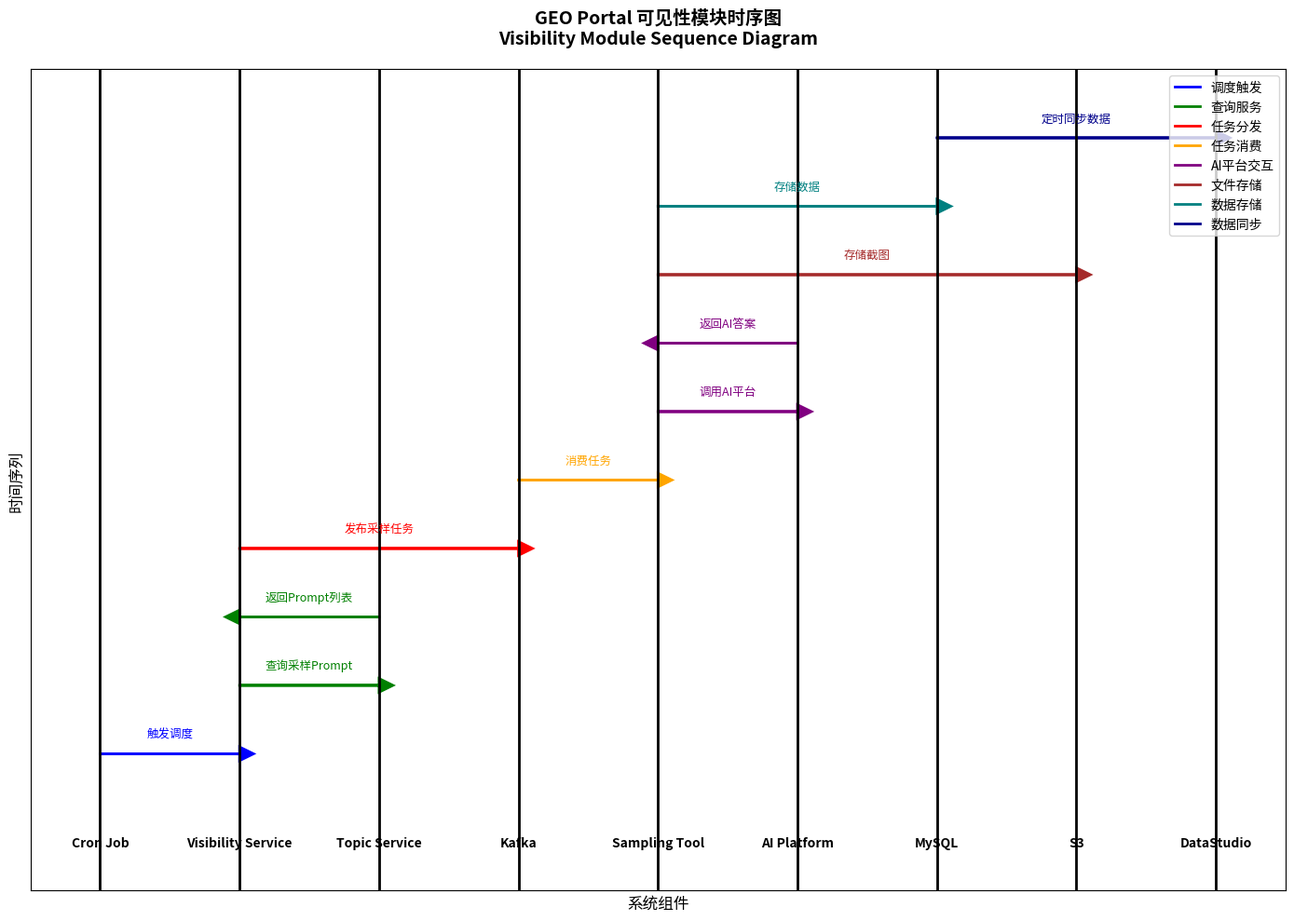

The matplotlib source for this figure:
import matplotlib.pyplot as plt
import matplotlib.patches as patches
from datetime import datetime, timedelta
import numpy as np

# Create figure and axis
fig, ax = plt.subplots(figsize=(14, 10))

# Define components and their positions
components = {
    'Cron Job': 0,
    'Visibility Service': 1,
    'Topic Service': 2,
    'Kafka': 3,
    'Sampling Tool': 4,
    'AI Platform': 5,
    'MySQL': 6,
    'S3': 7,
    'DataStudio': 8
}

# Draw vertical lines for each component
for comp, x in components.items():
    ax.axvline(x=x, color='black', linewidth=2)
    ax.text(x, -0.1, comp, ha='center', va='top',
            fontsize=10, fontweight='bold')

# Define timeline
start_time = 0
end_time = 10
time_steps = np.linspace(start_time, end_time, 100)

# Draw sequence of events
# 1. Cron Job triggers Visibility Service
ax.arrow(components['Cron Job'], 0.5, components['Visibility Service'] - components['Cron Job'], 0,
         head_width=0.1, head_length=0.1, fc='blue', ec='blue', linewidth=2)
ax.text((components['Cron Job'] + components['Visibility Service'])/2, 0.6, '触发调度',
        ha='center', va='bottom', fontsize=9, color='blue')

# 2. Visibility Service queries Topic Service
ax.arrow(components['Visibility Service'], 1.0, components['Topic Service'] - components['Visibility Service'], 0,
         head_width=0.1, head_length=0.1, fc='green', ec='green', linewidth=2)
ax.text((components['Visibility Service'] + components['Topic Service'])/2, 1.1, '查询采样Prompt',
        ha='center', va='bottom', fontsize=9, color='green')

# 3. Topic Service returns prompts
ax.arrow(components['Topic Service'], 1.5, components['Visibility Service'] - components['Topic Service'], 0,
         head_width=0.1, head_length=0.1, fc='green', ec='green', linewidth=2)
ax.text((components['Visibility Service'] + components['Topic Service'])/2, 1.6, '返回Prompt列表',
        ha='center', va='bottom', fontsize=9, color='green')

# 4. Visibility Service publishes to Kafka
ax.arrow(components['Visibility Service'], 2.0, components['Kafka'] - components['Visibility Service'], 0,
         head_width=0.1, head_length=0.1, fc='red', ec='red', linewidth=2)
ax.text((components['Visibility Service'] + components['Kafka'])/2, 2.1, '发布采样任务',
        ha='center', va='bottom', fontsize=9, color='red')

# 5. Sampling Tool consumes from Kafka
ax.arrow(components['Kafka'], 2.5, components['Sampling Tool'] - components['Kafka'], 0,
         head_width=0.1, head_length=0.1, fc='orange', ec='orange', linewidth=2)
ax.text((components['Kafka'] + components['Sampling Tool'])/2, 2.6, '消费任务',
        ha='center', va='bottom', fontsize=9, color='orange')

# 6. Sampling Tool calls AI Platform
ax.arrow(components['Sampling Tool'], 3.0, components['AI Platform'] - components['Sampling Tool'], 0,
         head_width=0.1, head_length=0.1, fc='purple', ec='purple', linewidth=2)
ax.text((components['Sampling Tool'] + components['AI Platform'])/2, 3.1, '调用AI平台',
        ha='center', va='bottom', fontsize=9, color='purple')

# 7. AI Platform returns response
ax.arrow(components['AI Platform'], 3.5, components['Sampling Tool'] - components['AI Platform'], 0,
         head_width=0.1, head_length=0.1, fc='purple', ec='purple', linewidth=2)
ax.text((components['Sampling Tool'] + components['AI Platform'])/2, 3.6, '返回AI答案',
        ha='center', va='bottom', fontsize=9, color='purple')

# 8. Sampling Tool saves screenshot to S3
ax.arrow(components['Sampling Tool'], 4.0, components['S3'] - components['Sampling Tool'], 0,
         head_width=0.1, head_length=0.1, fc='brown', ec='brown', linewidth=2)
ax.text((components['Sampling Tool'] + components['S3'])/2, 4.1, '存储截图',
        ha='center', va='bottom', fontsize=9, color='brown')

# 9. Sampling Tool saves data to MySQL
ax.arrow(components['Sampling Tool'], 4.5, components['MySQL'] - components['Sampling Tool'], 0,
         head_width=0.1, head_length=0.1, fc='teal', ec='teal', linewidth=2)
ax.text((components['Sampling Tool'] + components['MySQL'])/2, 4.6, '存储数据',
        ha='center', va='bottom', fontsize=9, color='teal')

# 10. DataStudio syncs from MySQL
ax.arrow(components['MySQL'], 5.0, components['DataStudio'] - components['MySQL'], 0,
         head_width=0.1, head_length=0.1, fc='darkblue', ec='darkblue', linewidth=2)
ax.text((components['MySQL'] + components['DataStudio'])/2, 5.1, '定时同步数据',
        ha='center', va='bottom', fontsize=9, color='darkblue')

# Set up the plot
ax.set_xlim(-0.5, 8.5)
ax.set_ylim(-0.5, 5.5)
ax.set_title('GEO Portal 可见性模块时序图\nVisibility Module Sequence Diagram',
             fontsize=14, fontweight='bold', pad=20)
ax.set_xlabel('系统组件', fontsize=12)
ax.set_ylabel('时间序列', fontsize=12)

# Remove axis ticks
ax.set_xticks([])
ax.set_yticks([])

# Add legend
legend_elements = [
    plt.Line2D([0], [0], color='blue', linewidth=2, label='调度触发'),
    plt.Line2D([0], [0], color='green', linewidth=2, label='查询服务'),
    plt.Line2D([0], [0], color='red', linewidth=2, label='任务分发'),
    plt.Line2D([0], [0], color='orange', linewidth=2, label='任务消费'),
    plt.Line2D([0], [0], color='purple', linewidth=2, label='AI平台交互'),
    plt.Line2D([0], [0], color='brown', linewidth=2, label='文件存储'),
    plt.Line2D([0], [0], color='teal', linewidth=2, label='数据存储'),
    plt.Line2D([0], [0], color='darkblue', linewidth=2, label='数据同步')
]
ax.legend(handles=legend_elements, loc='upper right', bbox_to_anchor=(1, 1))

plt.tight_layout()
plt.show()

# Print the sequence description
print("\n=== GEO Portal 可见性模块时序流程 ===")
print("1. Cron Job → Visibility Service: 触发调度任务")
print("2. Visibility Service → Topic Service: 查询需要采样的Prompt")
print("3. Topic Service → Visibility Service: 返回Prompt列表")
print("4. Visibility Service → Kafka: 发布采样任务到消息队列")
print("5. Kafka → Sampling Tool: 多个采样工具实例消费任务")
print("6. Sampling Tool → AI Platform: 调用AI平台获取答案")
print("7. AI Platform → Sampling Tool: 返回AI答案内容")
print("8. Sampling Tool → S3: 存储截图文件")
print("9. Sampling Tool → MySQL: 存储结构化数据")
print("10. MySQL → DataStudio: 定时同步数据用于指标计算")
print("\n关键特性：")
print("- 异步处理：通过Kafka实现任务分发")
print("- 水平扩展：多个Sampling Tool实例并行处理")
print("- 数据持久化：截图(S3) + 结构化数据(MySQL)")
print("- 监控分析：DataStudio进行指标计算")
